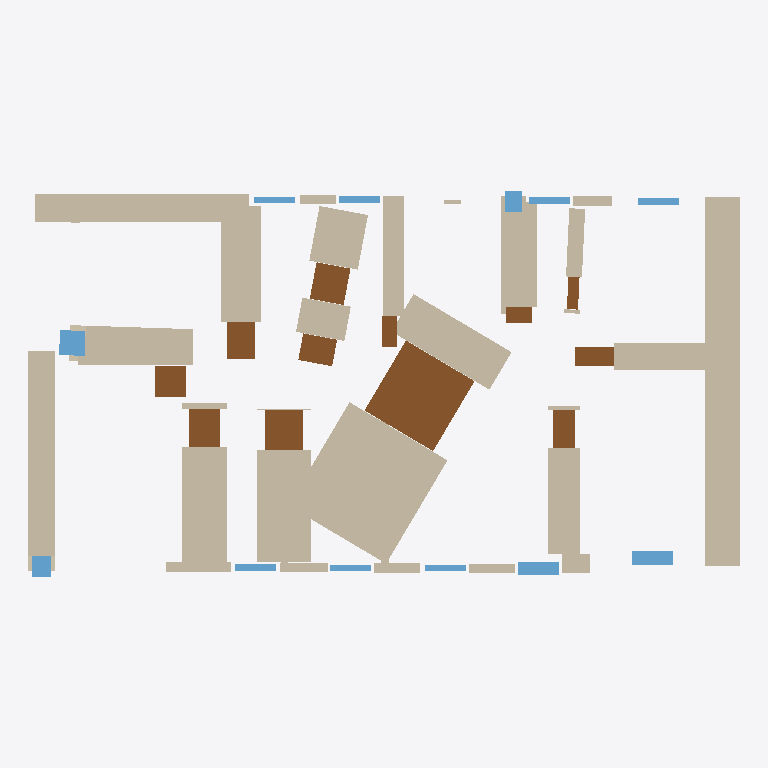
Plan cut of the same IFC building model at storey 'EG' (level 0.00 m, cut at 1.40 m), seen from above with north up, elements coloured by IFC class: 25 walls (beige), 13 doors (brown), 13 windows (light blue). Cut surfaces are drawn darker.
Extent 20.3 m × 11.0 m × 3.0 m (x, y, z). Storeys (1): EG at 0.00 m. Elements (56): 29 IfcWallStandardCase, 14 IfcDoor, 13 IfcWindow.

HEADER;
FILE_DESCRIPTION(('ViewDefinition[DesignTransferView]'),'2;1');
FILE_NAME('null','2025-11-06T13:33:59+01:00',(''),(''),'IfcOpenShell 0.7.10','IfcOpenShell 0.7.10','');
FILE_SCHEMA(('IFC4'));
ENDSEC;
DATA;
#1=IFCPROJECT('2$r$qZ4Ub7Xf_SQwZDMDC6',$,'Bimify Project',$,$,$,$,(#10),#5);
#12=IFCSITE('2mGmhZtcvCX8XXdpU0DnrY',$,'Site',$,$,#32,$,$,$,$,$,$,$,$);
#13=IFCBUILDING('1eapDw$Ar5tQ3jvSph0VMX',$,'Building',$,$,#37,$,$,$,$,$,$);
#14=IFCBUILDINGSTOREY('0OaYtIFtXA_BAx1_zxs4vM',$,'EG',$,$,#42,$,$,$,0.0);
#68=IFCWALLSTANDARDCASE('280CeJo9r8iBXzidNC4U7M',$,'Wall_2',$,'InternalWall',#91,#86,$,.STANDARD.);
#476=IFCWALLSTANDARDCASE('2DCwL3qP90v8jW2Zs8bB3Z',$,'Wall_19',$,'ExternalWall',#499,#494,$,.STANDARD.);
#500=IFCWALLSTANDARDCASE('3yT5nBbWPFfhXOrpw_i4jY',$,'Wall_20',$,'ExternalWall',#523,#518,$,.STANDARD.);
#524=IFCWALLSTANDARDCASE('0LOYLS$AT4pPueKrESRhgk',$,'Wall_21',$,'ExternalWall',#547,#542,$,.STANDARD.);
#116=IFCWALLSTANDARDCASE('2qqEIFgIjBmhA8CCg2d1fH',$,'Wall_4',$,'InternalWall',#139,#134,$,.STANDARD.);
#92=IFCWALLSTANDARDCASE('3s1Y_GsYz78xl1MGrX4$sm',$,'Wall_3',$,'InternalWall',#115,#110,$,.STANDARD.);
#800=IFCDOOR('3j2FlOxPn5lfoBhC_1bqlO',$,'Door',$,$,#1495,#1490,$,$,$,$,$,$);
#140=IFCWALLSTANDARDCASE('2wbzxxdkz3sP5LV3N56NFG',$,'Wall_5',$,'InternalWall',#163,#158,$,.STANDARD.);
#43=IFCWALLSTANDARDCASE('1Wn$fFrXn3IxcaTj228bea',$,'Wall_1',$,'InternalWall',#67,#62,$,.STANDARD.);
#188=IFCWALLSTANDARDCASE('2y8RO8p413HRylDQUrNIxq',$,'Wall_7',$,'ExternalWall',#211,#206,$,.STANDARD.);
#428=IFCWALLSTANDARDCASE('16HuWoOGr6iwKLj6i3WSBN',$,'Wall_17',$,'InternalWall',#451,#446,$,.STANDARD.);
#164=IFCWALLSTANDARDCASE('1QwCbN$Yz1OPVKWzWMsz9i',$,'Wall_6',$,'InternalWall',#187,#182,$,.STANDARD.);
#212=IFCWALLSTANDARDCASE('1nDmMjj997uuKWHmJIjxV2',$,'Wall_8',$,'InternalWall',#235,#230,$,.STANDARD.);
#452=IFCWALLSTANDARDCASE('2rLH5yzeP9TxArP9E8Z5dW',$,'Wall_18',$,'ExternalWall',#475,#470,$,.STANDARD.);
#865=IFCDOOR('2dqnidgLD1NvAA8_$qc6$J',$,'Door',$,$,#2152,#2147,$,$,$,$,$,$);
#850=IFCDOOR('20KL$VzG54twwYxU46tK17',$,'Door',$,$,#2001,#1996,$,$,$,$,$,$);
#750=IFCDOOR('0fa4FpN5D3_weHv1I46s14',$,'Door',$,$,#1001,#996,$,$,$,$,$,$);
#740=IFCDOOR('3fYwEwcTr8sxMNMl2f4o3K',$,'Door',$,$,#903,#898,$,$,$,$,$,$);
#284=IFCWALLSTANDARDCASE('1i8SPe77zEu9eqXndxPsfJ',$,'Wall_11',$,'InternalWall',#307,#302,$,.STANDARD.);
#755=IFCDOOR('08XY6DJh90l8PKk6HZbram',$,'Door',$,$,#1050,#1045,$,$,$,$,$,$);
#770=IFCDOOR('3q1ECo0xLD_ecRkpuWm0Oy',$,'Door',$,$,#1197,#1192,$,$,$,$,$,$);
#765=IFCDOOR('3xo3JwDUT96RqcwWLUDDQ9',$,'Door',$,$,#1148,#1143,$,$,$,$,$,$);
#745=IFCDOOR('0xHmcJO6v108S8Vsa2eQx6',$,'Door',$,$,#952,#947,$,$,$,$,$,$);
#780=IFCDOOR('0UY_PEcMPFrAkqUoaWvRMu',$,'Door',$,$,#1295,#1290,$,$,$,$,$,$);
#356=IFCWALLSTANDARDCASE('0FVokXPQH5PuzDVQjcZFG7',$,'Wall_14',$,'ExternalWall',#379,#374,$,.STANDARD.);
#855=IFCWINDOW('1cbT09k5bFOvT5NRny0E68',$,'Window',$,$,#2050,#2045,$,$,$,$,$,$);
#820=IFCWINDOW('32h7z$Vbb3iRGSnr134D6y',$,'Window',$,$,#1697,#1692,$,$,$,$,$,$);
#236=IFCWALLSTANDARDCASE('1PUQN0EQXFK8WGHXXB1m95',$,'Wall_9',$,'ExternalWall',#259,#254,$,.STANDARD.);
#845=IFCWINDOW('1VTdX1eMj9cxzl0_beuLXV',$,'Window',$,$,#1950,#1945,$,$,$,$,$,$);
#775=IFCDOOR('1R0szt8ETCVh_YrznjraAb',$,'Door',$,$,#1246,#1241,$,$,$,$,$,$);
#260=IFCWALLSTANDARDCASE('2xbQbJfYTAqA8c33vQnEYG',$,'Wall_10',$,'ExternalWall',#283,#278,$,.STANDARD.);
#308=IFCWALLSTANDARDCASE('1kUxze92bALAP$OBGQuSbV',$,'Wall_12',$,'ExternalWall',#331,#326,$,.STANDARD.);
#760=IFCDOOR('2GQd2rPzH67Qiibh$3KYbj',$,'Door',$,$,#1099,#1094,$,$,$,$,$,$);
#332=IFCWALLSTANDARDCASE('0COB3KxO58w86l0rXqvLzG',$,'Wall_13',$,'ExternalWall',#355,#350,$,.STANDARD.);
#830=IFCWINDOW('13ECrqpfr7fORoScQlDPV4',$,'Window',$,$,#1797,#1792,$,$,$,$,$,$);
#404=IFCWALLSTANDARDCASE('1LgrrG4jjCYfxI4NYa3X7f',$,'Wall_16',$,'ExternalWall',#427,#422,$,.STANDARD.);
#785=IFCDOOR('01PfQxrtrCABZpGGtUD$la',$,'Door',$,$,#1344,#1339,$,$,$,$,$,$);
#860=IFCWINDOW('1dJtPH_C5C$88qyfUSU8Cj',$,'Window',$,$,#2101,#2096,$,$,$,$,$,$);
#380=IFCWALLSTANDARDCASE('2cNT07wBH3HuPAAhr3nnkL',$,'Wall_15',$,'ExternalWall',#403,#398,$,.STANDARD.);
#644=IFCWALLSTANDARDCASE('0atrsf7vf1x8kuhXt_k0io',$,'Wall_26',$,'InternalWall',#667,#662,$,.STANDARD.);
#790=IFCWINDOW('1o0RCGxPj1_RhezhOwDAYJ',$,'Window',$,$,#1393,#1388,$,$,$,$,$,$);
#805=IFCWINDOW('05OEBDJW586RAOCQp$_Dqw',$,'Window',$,$,#1544,#1539,$,$,$,$,$,$);
#835=IFCWINDOW('2f0k8Tu$D7YhpJ8cImUfYC',$,'Window',$,$,#1848,#1843,$,$,$,$,$,$);
#840=IFCWINDOW('1wNHX86HP5$h5dkYrZyW2f',$,'Window',$,$,#1899,#1894,$,$,$,$,$,$);
#795=IFCWINDOW('02589n86LAEBgpsDNti0HT',$,'Window',$,$,#1444,#1439,$,$,$,$,$,$);
#810=IFCWINDOW('1l9b$K1Qz4hukrMNNV_UUL',$,'Window',$,$,#1595,#1590,$,$,$,$,$,$);
#815=IFCWINDOW('0JClq6KEX14RnqYQexbYX5',$,'Window',$,$,#1646,#1641,$,$,$,$,$,$);
#870=IFCWINDOW('2TwyDd8XP0Mwca9WRAe_sf',$,'Window',$,$,#2201,#2196,$,$,$,$,$,$);
#716=IFCWALLSTANDARDCASE('2vAY90pZPAp9tak3eexN9s',$,'Wall_29',$,'ExternalWall',#739,#734,$,.STANDARD.);
#572=IFCWALLSTANDARDCASE('0l9LCgZNP49xF6UMNGX7zr',$,'Wall_23',$,'ExternalWall',#595,#590,$,.STANDARD.);
#596=IFCWALLSTANDARDCASE('07C_xOpEH1JAjN9Cp$rJBY',$,'Wall_24',$,'ExternalWall',#619,#614,$,.STANDARD.);
ENDSEC;